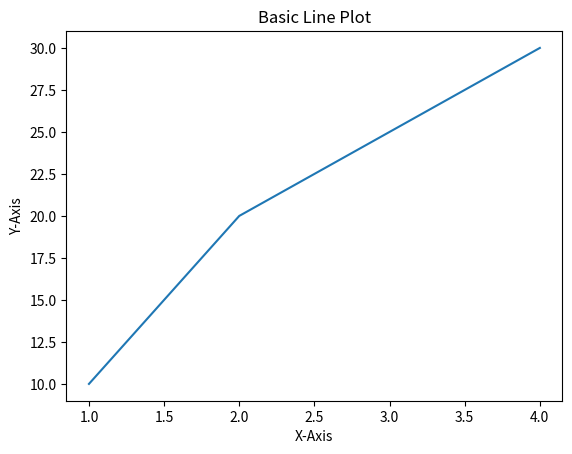

Here is the Python script that generated this plot:
import matplotlib.pyplot as plt
# Data for plotting



x = [1, 2, 3, 4]
y = [10, 20, 25, 30]

# Create a simple line plot

plt.plot(x, y)
plt.title("Basic Line Plot")
plt.xlabel("X-Axis")
plt.ylabel("Y-Axis")
plt.show()
